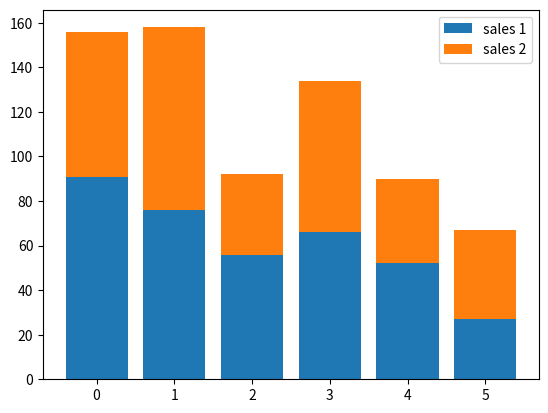

Generate this figure with matplotlib:
from matplotlib import pyplot as plt

drinks = ["cappuccino", "latte", "chai", "americano", "mocha", "espresso"]
sales1 =  [91, 76, 56, 66, 52, 27]
sales2 = [65, 82, 36, 68, 38, 40]
  
plt.bar(range(len(drinks)), sales1)
plt.bar(range(len(drinks)), sales2, bottom=sales1)

plt.legend(["sales 1", "sales 2"])

plt.show()
